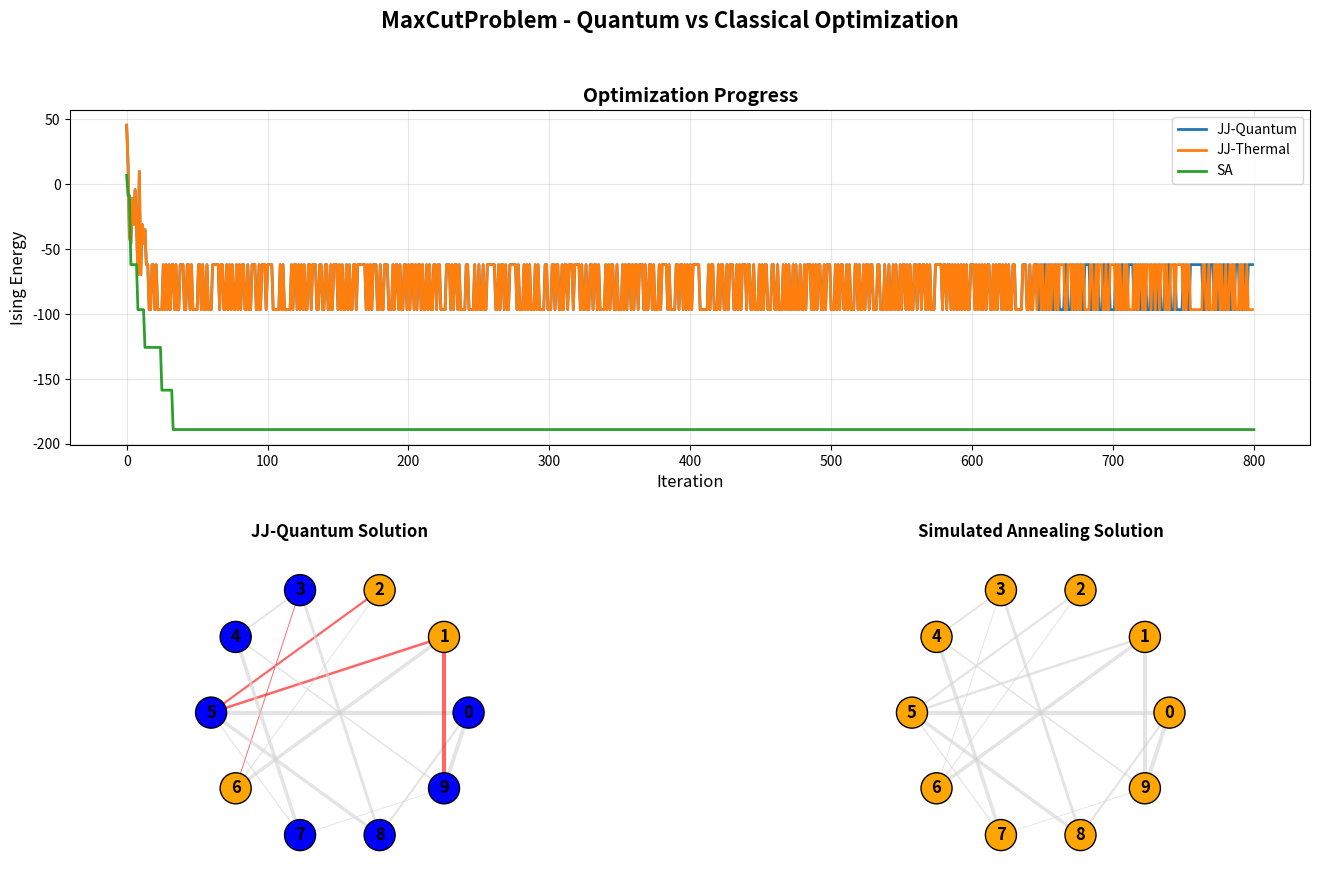
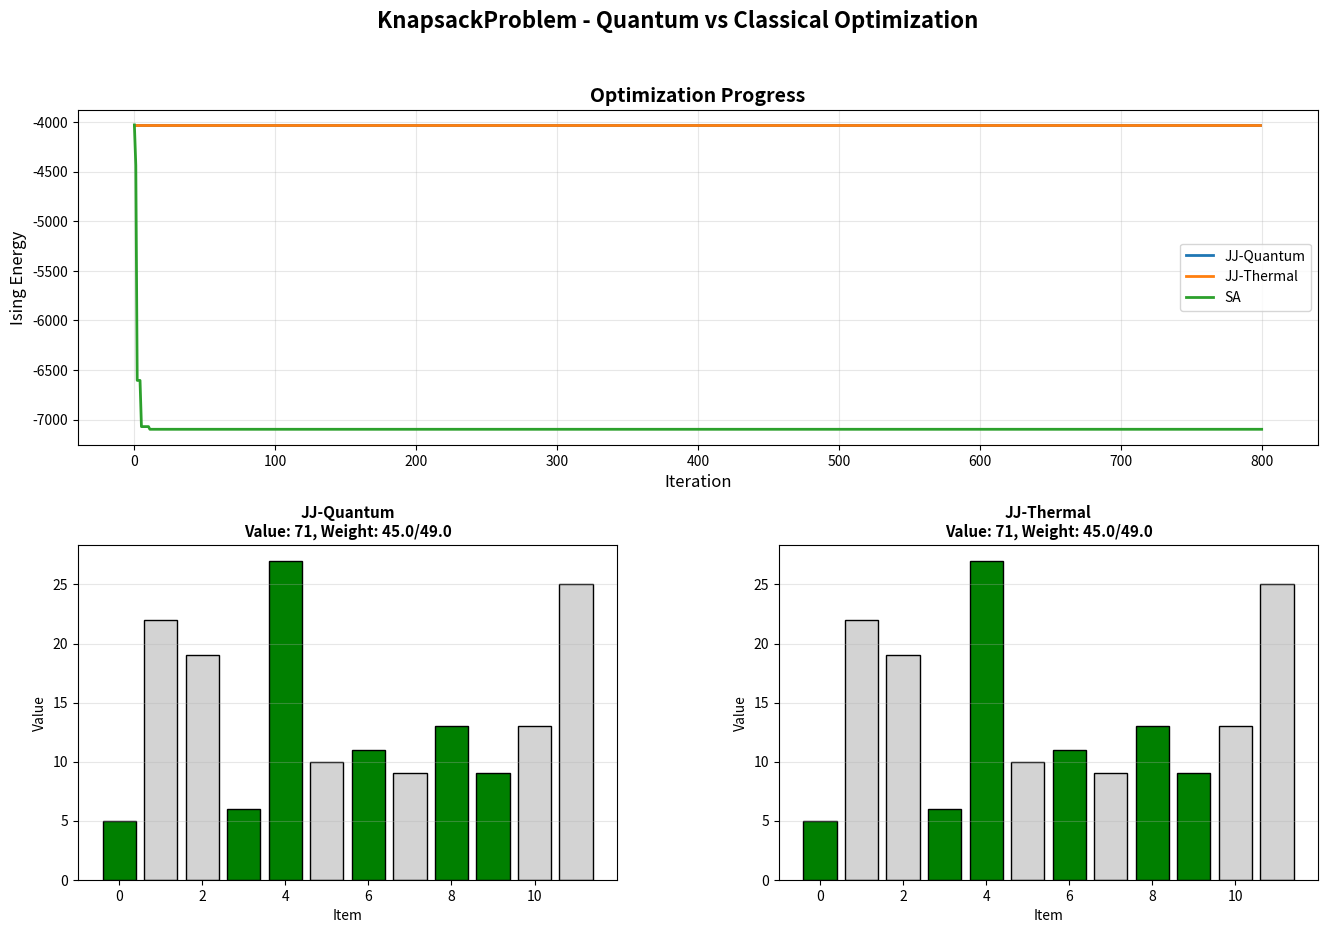

Here is the Python script that generated these plots, in order:
import numpy as np
import matplotlib.pyplot as plt
from typing import Optional, Dict, Tuple
from dataclasses import dataclass

# Physical constants for JJ dynamics
kb = 1.380649e-23  # Boltzmann constant
P_SWITCH_BASE = 1e-6  # Base switching probability

def P_switch(i_reduced: float, pulse_s: float, T: Optional[float] = None) -> float:
    """Switching probability for a Josephson junction with quantum tunneling."""
    if i_reduced >= 1.0:
        return 1.0
    if i_reduced <= 0:
        return 0.0

    # Quantum tunneling contribution (dominant at low T)
    quantum_rate = np.exp(-10 * (1 - i_reduced))

    # Thermal contribution (if T is provided)
    thermal_rate = 0.0
    if T is not None and T > 0:
        thermal_rate = 0.1 * np.exp(-5 * (1 - i_reduced) / (kb * T * 1e23))

    total_rate = quantum_rate + thermal_rate
    return min(1.0, total_rate * pulse_s * 1e6)


@dataclass
class OptimizationResult:
    """Container for optimization results."""
    best_solution: np.ndarray
    best_cost: float
    cost_history: np.ndarray
    final_solution: np.ndarray
    algorithm: str
    problem_value: float = 0.0  # Max-cut value or knapsack value


# ============================================================================
# PROBLEM 1: MAX-CUT
# ============================================================================

class MaxCutProblem:
    """
    Max-Cut Problem: Partition graph vertices to maximize edge weights crossing partition.

    Given a weighted graph G=(V,E), find partition S ⊆ V that maximizes:
        Cut(S) = Σ_{i∈S, j∉S} w_ij

    This is equivalent to the Ising model with J_ij = -w_ij
    """

    def __init__(self, adjacency_matrix: np.ndarray):
        self.A = adjacency_matrix
        self.N = len(adjacency_matrix)
        self.J = -adjacency_matrix  # Ising coupling

    def cut_value(self, partition: np.ndarray) -> float:
        """Calculate cut value for a given partition (s_i ∈ {-1, +1})."""
        return 0.25 * np.sum(self.A * (1 - np.outer(partition, partition)))

    def ising_energy(self, spins: np.ndarray) -> float:
        """Ising energy (to minimize): E = -Cut(s)."""
        return spins @ self.J @ spins

    @staticmethod
    def random_graph(n_vertices: int, edge_prob: float = 0.4,
                    max_weight: float = 10.0, seed: Optional[int] = None) -> 'MaxCutProblem':
        """Generate random weighted graph."""
        rng = np.random.default_rng(seed)
        A = np.zeros((n_vertices, n_vertices))
        for i in range(n_vertices):
            for j in range(i+1, n_vertices):
                if rng.random() < edge_prob:
                    w = rng.uniform(1, max_weight)
                    A[i, j] = A[j, i] = w
        return MaxCutProblem(A)

    def visualize_solution(self, partition: np.ndarray, ax=None):
        """Visualize the graph partition."""
        if ax is None:
            fig, ax = plt.subplots(figsize=(8, 8))

        # Simple circular layout
        angles = np.linspace(0, 2*np.pi, self.N, endpoint=False)
        pos = np.column_stack([np.cos(angles), np.sin(angles)])

        # Draw edges
        for i in range(self.N):
            for j in range(i+1, self.N):
                if self.A[i, j] > 0:
                    color = 'red' if partition[i] != partition[j] else 'lightgray'
                    width = self.A[i, j] / np.max(self.A) * 3
                    ax.plot([pos[i, 0], pos[j, 0]], [pos[i, 1], pos[j, 1]],
                           color=color, linewidth=width, alpha=0.6, zorder=1)

        # Draw vertices
        colors = ['blue' if s > 0 else 'orange' for s in partition]
        ax.scatter(pos[:, 0], pos[:, 1], c=colors, s=500, zorder=2, edgecolors='black')
        for i, (x, y) in enumerate(pos):
            ax.text(x, y, str(i), ha='center', va='center', fontsize=12, fontweight='bold')

        ax.set_xlim(-1.3, 1.3)
        ax.set_ylim(-1.3, 1.3)
        ax.set_aspect('equal')
        ax.axis('off')
        ax.set_title(f'Max-Cut Solution (Cut Value: {self.cut_value(partition):.1f})')


# ============================================================================
# PROBLEM 2: KNAPSACK
# ============================================================================

class KnapsackProblem:
    """
    0-1 Knapsack Problem: Select items to maximize value without exceeding capacity.

    Given items with values v_i and weights w_i, and capacity W, maximize:
        Σ v_i x_i  subject to  Σ w_i x_i ≤ W,  x_i ∈ {0,1}

    Encoded as Ising model with penalty for constraint violation.
    """

    def __init__(self, values: np.ndarray, weights: np.ndarray, capacity: float, penalty: float = 10.0):
        self.values = np.array(values)
        self.weights = np.array(weights)
        self.capacity = capacity
        self.penalty = penalty
        self.N = len(values)
        self.J, self.h = self._to_ising()

    def _to_ising(self) -> Tuple[np.ndarray, np.ndarray]:
        """Convert knapsack to Ising model with penalty method."""
        n = self.N
        J = np.zeros((n, n))
        h = np.zeros(n)

        # Penalty term: λ(Σw_i x_i - W)² where x_i = (1-s_i)/2
        for i in range(n):
            for j in range(n):
                if i != j:
                    J[i, j] = self.penalty * self.weights[i] * self.weights[j] / 4.0
            h[i] = -self.values[i]/2 + self.penalty * self.weights[i] * (self.weights[i] - 2*self.capacity) / 4.0

        return J, h

    def spin_to_binary(self, spins: np.ndarray) -> np.ndarray:
        """Convert spins {-1,+1} to binary {0,1}."""
        return ((1 - spins) / 2).astype(int)

    def evaluate(self, spins: np.ndarray) -> Dict[str, float]:
        """Evaluate knapsack solution."""
        x = self.spin_to_binary(spins)
        total_value = np.sum(self.values * x)
        total_weight = np.sum(self.weights * x)
        feasible = total_weight <= self.capacity
        return {
            'value': total_value,
            'weight': total_weight,
            'feasible': feasible,
            'violation': max(0, total_weight - self.capacity)
        }

    def ising_energy(self, spins: np.ndarray) -> float:
        """Ising energy including penalty."""
        return spins @ self.J @ spins + np.sum(self.h * spins)

    @staticmethod
    def random_instance(n_items: int, seed: Optional[int] = None) -> 'KnapsackProblem':
        """Generate random knapsack instance."""
        rng = np.random.default_rng(seed)
        values = rng.integers(5, 30, size=n_items)
        weights = rng.integers(1, 15, size=n_items)
        capacity = np.sum(weights) * 0.5  # 50% of total weight
        return KnapsackProblem(values, weights, capacity)


# ============================================================================
# OPTIMIZATION ALGORITHMS
# ============================================================================

def josephson_optimizer(problem, mode: str = 'quantum', n_steps: int = 1000,
                       temperature: Optional[float] = None, seed: Optional[int] = None) -> OptimizationResult:
    """
    Solve optimization problem using Josephson junction array dynamics.

    Args:
        problem: MaxCutProblem or KnapsackProblem instance
        mode: 'quantum' (pure tunneling) or 'thermal' (with thermal activation)
        n_steps: Number of evolution steps
        temperature: Temperature for thermal mode (K)
        seed: Random seed
    """
    rng = np.random.default_rng(seed)
    N = problem.N
    J = problem.J if hasattr(problem, 'J') else problem.J
    h = np.zeros(N) if not hasattr(problem, 'h') else problem.h

    # Initialize random spin configuration
    spins = rng.choice([-1, 1], size=N)

    cost_history = []
    best_cost = np.inf
    best_spins = spins.copy()

    # Dynamics parameters
    pulse_duration = 1e-6  # 1 microsecond pulses
    i0 = 0.5  # Bias current offset
    alpha = 0.45  # Field coupling strength
    beta = 1.0  # Nonlinearity parameter

    T = temperature if mode == 'thermal' else None

    for step in range(n_steps):
        # Calculate effective field on each junction
        h_eff = J @ spins + h

        # Map field to reduced bias current
        i_reduced = np.clip(i0 + alpha * np.tanh(beta * h_eff), 0.0, 0.999)

        # Calculate switching probabilities (quantum tunneling + thermal)
        P = np.array([P_switch(ir, pulse_duration, T) for ir in i_reduced])

        # Stochastic spin flips
        flips = rng.random(size=N) < P
        spins[flips] *= -1

        # Evaluate current solution
        cost = problem.ising_energy(spins)
        cost_history.append(cost)

        if cost < best_cost:
            best_cost = cost
            best_spins = spins.copy()

    # Calculate problem-specific value
    if isinstance(problem, MaxCutProblem):
        problem_value = problem.cut_value(best_spins)
    else:  # KnapsackProblem
        result = problem.evaluate(best_spins)
        problem_value = result['value'] if result['feasible'] else 0

    return OptimizationResult(
        best_solution=best_spins,
        best_cost=best_cost,
        cost_history=np.array(cost_history),
        final_solution=spins,
        algorithm=f'JJ-{mode}',
        problem_value=problem_value
    )


def simulated_annealing(problem, n_steps: int = 1000, T_start: float = 2.0,
                       T_end: float = 0.01, seed: Optional[int] = None) -> OptimizationResult:
    """Classical simulated annealing solver."""
    rng = np.random.default_rng(seed)
    N = problem.N
    J = problem.J if hasattr(problem, 'J') else problem.J
    h = np.zeros(N) if not hasattr(problem, 'h') else problem.h

    spins = rng.choice([-1, 1], size=N)
    cost = problem.ising_energy(spins)
    best_cost = cost
    best_spins = spins.copy()
    cost_history = [cost]

    temps = np.linspace(T_start, T_end, n_steps)

    for T in temps:
        # Propose random spin flip
        i = rng.integers(0, N)
        spins[i] *= -1
        new_cost = problem.ising_energy(spins)
        delta_cost = new_cost - cost

        # Metropolis criterion
        if delta_cost < 0 or rng.random() < np.exp(-delta_cost / (kb * T * 1e23)):
            cost = new_cost
        else:
            spins[i] *= -1  # Reject

        cost_history.append(cost)

        if cost < best_cost:
            best_cost = cost
            best_spins = spins.copy()

    if isinstance(problem, MaxCutProblem):
        problem_value = problem.cut_value(best_spins)
    else:
        result = problem.evaluate(best_spins)
        problem_value = result['value'] if result['feasible'] else 0

    return OptimizationResult(
        best_solution=best_spins,
        best_cost=best_cost,
        cost_history=np.array(cost_history),
        final_solution=spins,
        algorithm='Simulated Annealing',
        problem_value=problem_value
    )


def greedy_solver(problem) -> OptimizationResult:
    """Simple greedy heuristic for comparison."""
    if isinstance(problem, MaxCutProblem):
        # Start with random partition, greedily improve
        spins = np.ones(problem.N)
        for i in range(problem.N):
            spins[i] = -1
            if problem.cut_value(spins) < problem.cut_value(spins * np.array([1 if j != i else -1 for j in range(problem.N)])):
                spins[i] = 1
        problem_value = problem.cut_value(spins)
    else:  # Knapsack
        # Sort by value/weight ratio
        ratios = problem.values / problem.weights
        indices = np.argsort(ratios)[::-1]
        spins = np.ones(problem.N)  # Start with nothing (spins=1 means x=0)
        weight = 0
        for i in indices:
            if weight + problem.weights[i] <= problem.capacity:
                spins[i] = -1  # Include item
                weight += problem.weights[i]
        result = problem.evaluate(spins)
        problem_value = result['value']

    cost = problem.ising_energy(spins)
    return OptimizationResult(
        best_solution=spins,
        best_cost=cost,
        cost_history=np.array([cost]),
        final_solution=spins,
        algorithm='Greedy',
        problem_value=problem_value
    )


# ============================================================================
# COMPARISON AND VISUALIZATION
# ============================================================================

def compare_solvers(problem, n_steps: int = 1000, seed: int = 42):
    """Run all solvers and compare results."""
    print(f"\n{'='*70}")
    print(f"Problem: {problem.__class__.__name__} (N={problem.N})")
    print(f"{'='*70}\n")

    results = {}

    # Josephson Junction (Quantum Tunneling)
    print("Running: JJ Quantum Tunneling...")
    results['JJ-Quantum'] = josephson_optimizer(problem, mode='quantum', n_steps=n_steps, seed=seed)

    # Josephson Junction (Thermal)
    print("Running: JJ Thermal (T=0.05K)...")
    results['JJ-Thermal'] = josephson_optimizer(problem, mode='thermal', n_steps=n_steps,
                                                temperature=0.05, seed=seed)

    # Simulated Annealing
    print("Running: Simulated Annealing...")
    results['SA'] = simulated_annealing(problem, n_steps=n_steps, seed=seed)

    # Greedy
    print("Running: Greedy Heuristic...")
    results['Greedy'] = greedy_solver(problem)

    # Print results
    print(f"\n{'Algorithm':<20} {'Ising Energy':<15} {'Problem Value':<15}")
    print("-" * 50)
    for name, result in results.items():
        print(f"{name:<20} {result.best_cost:>14.2f} {result.problem_value:>14.2f}")

    # Visualization
    fig = plt.figure(figsize=(16, 10))
    gs = fig.add_gridspec(2, 2, hspace=0.3, wspace=0.3)

    # Energy evolution
    ax1 = fig.add_subplot(gs[0, :])
    for name, result in results.items():
        if len(result.cost_history) > 1:
            ax1.plot(result.cost_history, label=name, linewidth=2)
    ax1.set_xlabel('Iteration', fontsize=12)
    ax1.set_ylabel('Ising Energy', fontsize=12)
    ax1.set_title('Optimization Progress', fontsize=14, fontweight='bold')
    ax1.legend(fontsize=10)
    ax1.grid(alpha=0.3)

    # Best solutions visualization
    if isinstance(problem, MaxCutProblem):
        ax2 = fig.add_subplot(gs[1, 0])
        problem.visualize_solution(results['JJ-Quantum'].best_solution, ax=ax2)
        ax2.set_title('JJ-Quantum Solution', fontsize=12, fontweight='bold')

        ax3 = fig.add_subplot(gs[1, 1])
        problem.visualize_solution(results['SA'].best_solution, ax=ax3)
        ax3.set_title('Simulated Annealing Solution', fontsize=12, fontweight='bold')

    else:  # Knapsack
        # Show selected items
        for idx, (name, result) in enumerate(list(results.items())[:2]):
            ax = fig.add_subplot(gs[1, idx])
            eval_result = problem.evaluate(result.best_solution)
            selected = problem.spin_to_binary(result.best_solution)

            colors = ['green' if s else 'lightgray' for s in selected]
            bars = ax.bar(range(problem.N), problem.values, color=colors, edgecolor='black')
            ax.set_xlabel('Item', fontsize=10)
            ax.set_ylabel('Value', fontsize=10)
            ax.set_title(f"{name}\nValue: {eval_result['value']:.0f}, "
                        f"Weight: {eval_result['weight']:.1f}/{problem.capacity:.1f}",
                        fontsize=11, fontweight='bold')
            ax.grid(axis='y', alpha=0.3)

    plt.suptitle(f"{problem.__class__.__name__} - Quantum vs Classical Optimization",
                 fontsize=16, fontweight='bold')
    plt.show()

    return results


# ============================================================================
# MAIN DEMONSTRATION
# ============================================================================

if __name__ == "__main__":
    print("\n" + "="*70)
    print("QUANTUM-INSPIRED COMBINATORIAL OPTIMIZATION")
    print("Josephson Junction Arrays for NP-Hard Problems")
    print("="*70)

    # ========== MAX-CUT PROBLEM ==========
    print("\n\n>>> MAX-CUT PROBLEM <<<")
    print("Task: Partition graph vertices to maximize cut weight")

    maxcut = MaxCutProblem.random_graph(n_vertices=10, edge_prob=0.4, max_weight=10, seed=42)
    maxcut_results = compare_solvers(maxcut, n_steps=800, seed=42)

    # ========== KNAPSACK PROBLEM ==========
    print("\n\n>>> 0-1 KNAPSACK PROBLEM <<<")
    print("Task: Select items to maximize value within weight capacity")

    knapsack = KnapsackProblem.random_instance(n_items=12, seed=123)
    print(f"Items: {knapsack.N}")
    print(f"Capacity: {knapsack.capacity:.1f}")
    print(f"Total available value: {np.sum(knapsack.values)}")

    knapsack_results = compare_solvers(knapsack, n_steps=800, seed=42)

    print("\n" + "="*70)
    print("CONCLUSION")
    print("="*70)
